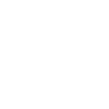
t = 0.00 s
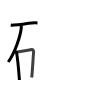
t = 3.75 s
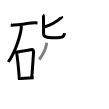
t = 7.50 s
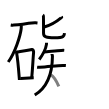
t = 11.50 s
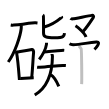
t = 15.25 s
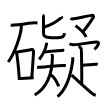
t = 19.00 s

The animated SVG that drew these frames (rendered in a browser with its animation timeline set to each time). Animation: 19 SMIL elements (animate=19); one cycle of 19.00 s.

<svg width="109px" height="109px" viewBox="0 0 px 109px" xmlns="http://www.w3.org/2000/svg" xmlns:xlink="http://www.w3.org/1999/xlink" xml:space="preserve" version="1.1"  baseProfile="full">
<path d="M10.75,24.98c0.74,0.13,2.11,0.17,2.85,0.13c9.31-0.46,8.87-1.44,21.3-2.24c1.23-0.08,1.98,0.06,2.6,0.13" style="fill:none;stroke:black;stroke-width:3;opacity:0">
  <animate attributeType="CSS" attributeName="opacity" from="0" to="1" begin="0s" dur="1s" repeatCount="0" fill="freeze" />
</path>
<path d="M21.25,25.25c0.04,0.87,0.08,2.23-0.07,3.48C20.29,36.06,15.21,52.15,8.25,62" style="fill:none;stroke:black;stroke-width:3;opacity:0">
  <animate attributeType="CSS" attributeName="opacity" from="0" to="1" begin="1s" dur="1s" repeatCount="0" fill="freeze" />
</path>
<path d="M15.82,51.04c0.29,0.5,0.59,0.91,0.71,1.54c1.01,4.94,2.21,18.55,2.9,27.42" style="fill:none;stroke:black;stroke-width:3;opacity:0">
  <animate attributeType="CSS" attributeName="opacity" from="0" to="1" begin="2s" dur="1s" repeatCount="0" fill="freeze" />
</path>
<path d="M16.73,52.23C22.75,51,28.41,50.4,32.01,49.5c1.08-0.27,1.73,1.61,1.57,3.2c-0.64,6.59-0.91,15.69-1.86,24.81" style="fill:none;stroke:black;stroke-width:3;opacity:0">
  <animate attributeType="CSS" attributeName="opacity" from="0" to="1" begin="3s" dur="1s" repeatCount="0" fill="freeze" />
</path>
<path d="M20.5,78.49c3.9-0.22,8.08-0.41,13.19-0.68" style="fill:none;stroke:black;stroke-width:3;opacity:0">
  <animate attributeType="CSS" attributeName="opacity" from="0" to="1" begin="4s" dur="1s" repeatCount="0" fill="freeze" />
</path>
<path d="M61.51,16.5c0.14,0.2,0.23,0.79-0.14,1.1c-2.4,2.02-10.12,7.58-17.87,9.65" style="fill:none;stroke:black;stroke-width:3;opacity:0">
  <animate attributeType="CSS" attributeName="opacity" from="0" to="1" begin="5s" dur="1s" repeatCount="0" fill="freeze" />
</path>
<path d="M42.77,15c0.44,0.36,0.47,0.6,0.62,1.09c0.15,0.48,0.15,15.56,0.15,17.07c0,3.9,2.87,4.66,10.9,4.66c3.89,0,7.13-0.21,8.6-1.29c1.46-1.09,1.28-2.35,1.43-3.44" style="fill:none;stroke:black;stroke-width:3;opacity:0">
  <animate attributeType="CSS" attributeName="opacity" from="0" to="1" begin="6s" dur="1s" repeatCount="0" fill="freeze" />
</path>
<path d="M46.5,42.75c0.02,0.41,0.05,1.05-0.04,1.64c-0.53,3.46-3.16,9.64-7.21,15.11" style="fill:none;stroke:black;stroke-width:3;opacity:0">
  <animate attributeType="CSS" attributeName="opacity" from="0" to="1" begin="7s" dur="1s" repeatCount="0" fill="freeze" />
</path>
<path d="M44,51.95c3.38-0.21,12.11-1.14,17.31-1.5c1.37-0.1,2.24-0.13,2.94-0.07" style="fill:none;stroke:black;stroke-width:3;opacity:0">
  <animate attributeType="CSS" attributeName="opacity" from="0" to="1" begin="8s" dur="1s" repeatCount="0" fill="freeze" />
</path>
<path d="M37.11,67.24c0.46,0.07,2.13,0.13,2.62,0.1c8.32-0.51,16.81-1.71,23.2-1.96c0.63-0.02,1.53,0.03,2.94,0.15" style="fill:none;stroke:black;stroke-width:3;opacity:0">
  <animate attributeType="CSS" attributeName="opacity" from="0" to="1" begin="9s" dur="1s" repeatCount="0" fill="freeze" />
</path>
<path d="M52.02,54c0,1,0.45,1.21,0.43,2.42C52.25,76.75,45,88.75,34.75,95" style="fill:none;stroke:black;stroke-width:3;opacity:0">
  <animate attributeType="CSS" attributeName="opacity" from="0" to="1" begin="10s" dur="1s" repeatCount="0" fill="freeze" />
</path>
<path d="M50.75,74.75c3.74,2.28,6.39,7.72,8.06,11.62" style="fill:none;stroke:black;stroke-width:3;opacity:0">
  <animate attributeType="CSS" attributeName="opacity" from="0" to="1" begin="11s" dur="1s" repeatCount="0" fill="freeze" />
</path>
<path d="M70.48,18.45c0.72,0.61,1.74,0.48,2.58,0.37c1.68-0.21,16.84-3.24,18.61-3.45c1.78-0.21,2.35,1.06,1.55,2.28c-0.8,1.21-8.69,12.33-9.85,13.43" style="fill:none;stroke:black;stroke-width:3;opacity:0">
  <animate attributeType="CSS" attributeName="opacity" from="0" to="1" begin="12s" dur="1s" repeatCount="0" fill="freeze" />
</path>
<path d="M75.5,25.75C77.96,27.18,84.84,33.27,86,37" style="fill:none;stroke:black;stroke-width:3;opacity:0">
  <animate attributeType="CSS" attributeName="opacity" from="0" to="1" begin="13s" dur="1s" repeatCount="0" fill="freeze" />
</path>
<path d="M69.49,43.82c1.17,0.68,2.41,0.88,3.76,0.85c7.68-0.12,14.3-2.01,23.18-2.63c5.36-0.37-1.04,6.57-2.03,7.43" style="fill:none;stroke:black;stroke-width:3;opacity:0">
  <animate attributeType="CSS" attributeName="opacity" from="0" to="1" begin="14s" dur="1s" repeatCount="0" fill="freeze" />
</path>
<path d="M78.4,45.91c1.57,0.33,2.52,2.49,2.83,3.15c0.32,0.66,0.73,30.88,0.41,35.01" style="fill:none;stroke:black;stroke-width:3;opacity:0">
  <animate attributeType="CSS" attributeName="opacity" from="0" to="1" begin="15s" dur="1s" repeatCount="0" fill="freeze" />
</path>
<path d="M82.25,65.26c4.49-0.27,6.69-0.53,13.46-1.06c1.09-0.08,1.37-0.09,2.06,0" style="fill:none;stroke:black;stroke-width:3;opacity:0">
  <animate attributeType="CSS" attributeName="opacity" from="0" to="1" begin="16s" dur="1s" repeatCount="0" fill="freeze" />
</path>
<path d="M72.75,57.25c0.04,0.95,0.09,2.45-0.09,3.81c-1.07,8.04-4.43,26.63-15.07,35.5" style="fill:none;stroke:black;stroke-width:3;opacity:0">
  <animate attributeType="CSS" attributeName="opacity" from="0" to="1" begin="17s" dur="1s" repeatCount="0" fill="freeze" />
</path>
<path d="M71.55,75.22c3.21,2.75,17.32,15.75,20.81,18.46c1.18,0.92,2.2,1.31,3.38,1.57" style="fill:none;stroke:black;stroke-width:3;opacity:0">
  <animate attributeType="CSS" attributeName="opacity" from="0" to="1" begin="18s" dur="1s" repeatCount="0" fill="freeze" />
</path>
</svg>
